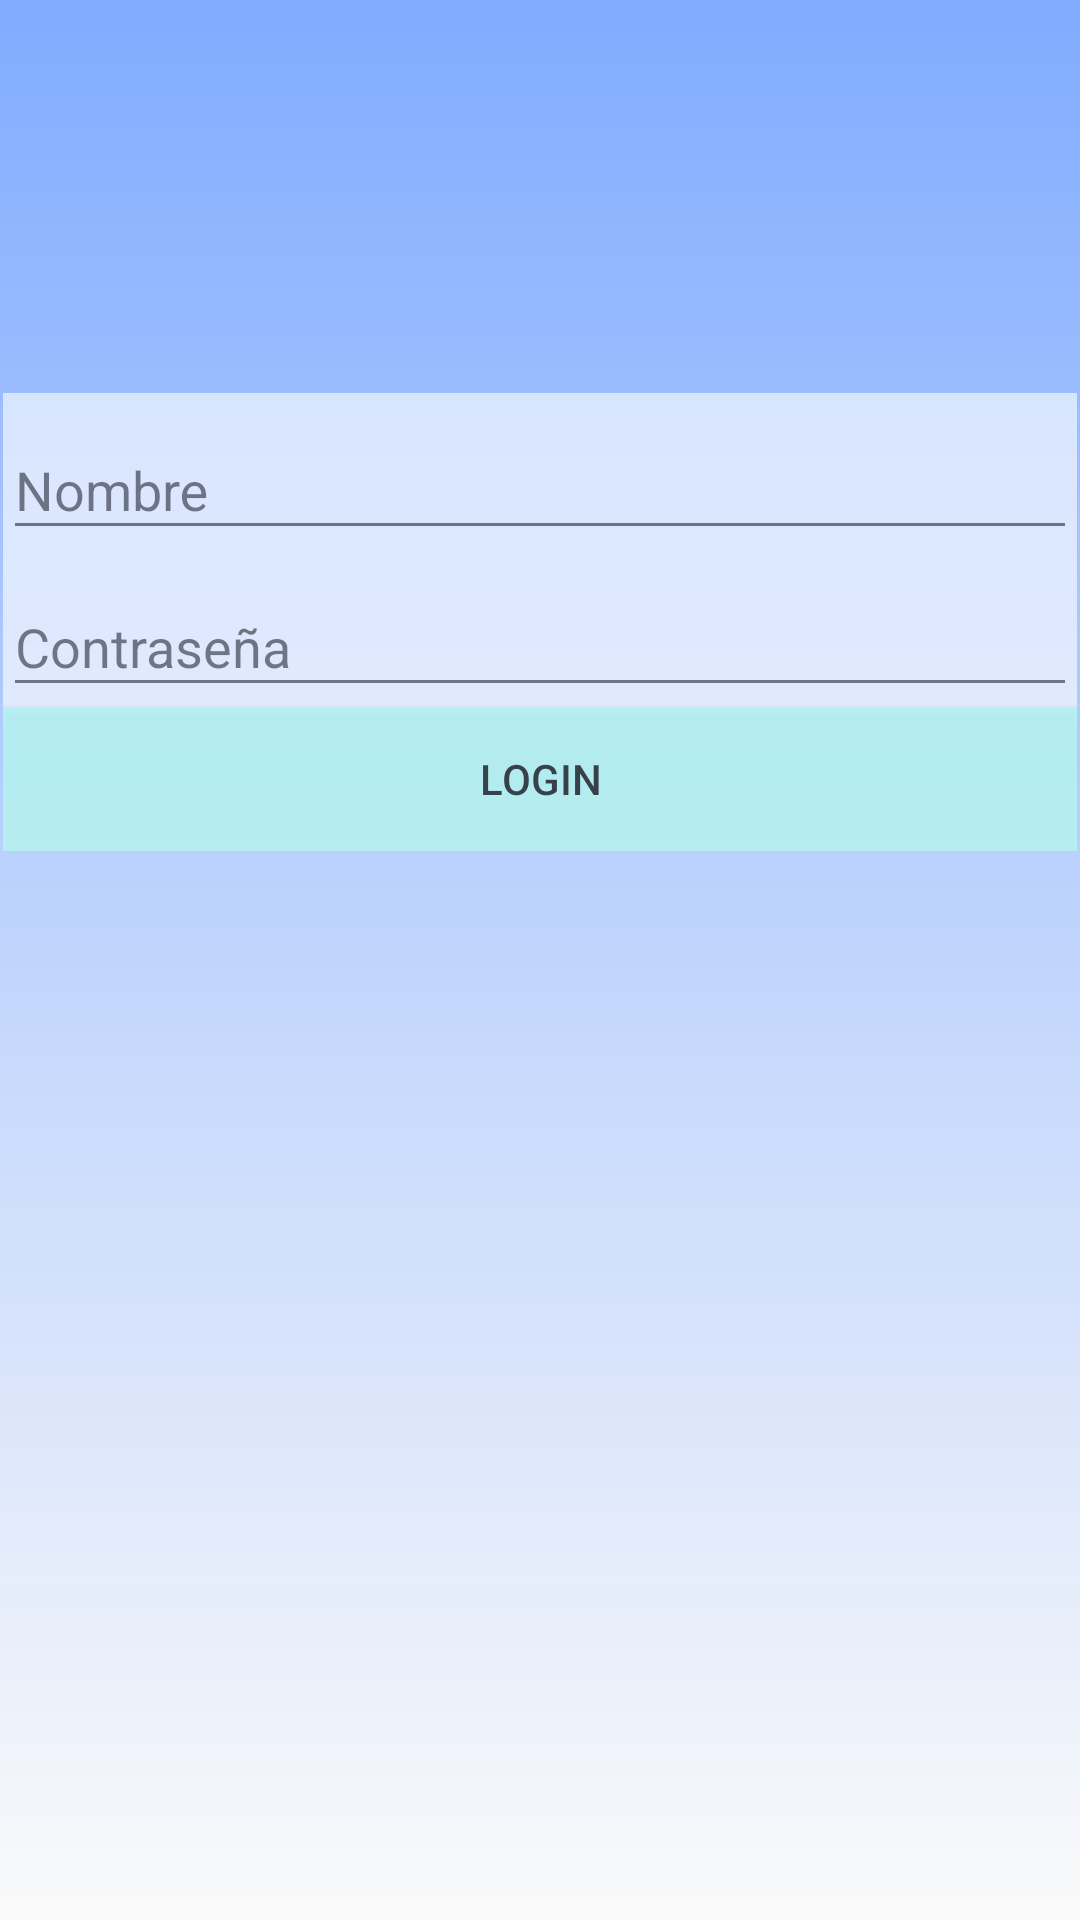

Produce the Android XML layout that renders to this screen, including the resource entries it uses.
<!-- AndroidManifest.xml: application theme NoPlanetTheme -->
<!-- res/layout/activity_blogin.xml -->
<?xml version="1.0" encoding="utf-8"?>
<RelativeLayout xmlns:android="http://schemas.android.com/apk/res/android"
    xmlns:app="http://schemas.android.com/apk/res-auto"
    xmlns:tools="http://schemas.android.com/tools"
    android:layout_width="match_parent"
    android:layout_height="match_parent"
    android:background="@drawable/planetearth"
    tools:context=".BLogin">

    <View
        android:id="@+id/view"
        android:layout_width="wrap_content"
        android:layout_height="wrap_content"
        android:layout_alignParentStart="true"
        android:layout_alignParentTop="true"
        android:background="@drawable/fondo_gradiente" />

    <LinearLayout
        android:layout_width="358dp"
        android:layout_height="wrap_content"
        android:layout_alignParentTop="true"
        android:layout_centerHorizontal="true"
        android:layout_marginTop="131dp"
        android:alpha="0.8"
        android:background="@color/color_blanco_semitrans"
        android:orientation="vertical">

        <android.support.design.widget.TextInputLayout
            android:layout_width="match_parent"
            android:layout_height="match_parent">

            <android.support.design.widget.TextInputEditText
                android:id="@+id/txtNombre"
                android:layout_width="match_parent"
                android:layout_height="wrap_content"
                android:hint="Nombre" />
        </android.support.design.widget.TextInputLayout>

        <android.support.design.widget.TextInputLayout
            android:layout_width="match_parent"
            android:layout_height="match_parent">

            <android.support.design.widget.TextInputEditText
                android:id="@+id/txtPass"
                android:layout_width="match_parent"
                android:layout_height="wrap_content"
                android:hint="Contraseña" />

        </android.support.design.widget.TextInputLayout>

        <Button
            android:id="@+id/btnLogin"
            android:layout_width="match_parent"
            android:layout_height="wrap_content"
            android:background="@drawable/boton_login"
            android:onClick="pasar_main"
            android:text="Login" />
    </LinearLayout>

</RelativeLayout>
<!-- resources referenced by this layout -->
<resources>
  <color name="color_blanco_semitrans">#c2ffffff</color>
  <!-- drawable boton_login (drawable) -->
  <?xml version="1.0" encoding="utf-8"?>
  <selector xmlns:android="http://schemas.android.com/apk/res/android">
      <item android:state_pressed="true" android:drawable="@color/colo_fondoBoton_Presionado" />
      <item android:drawable="@color/color_fondoBoton" />
  </selector>
  <!-- drawable fondo_gradiente (drawable) -->
  <shape android:shape="rectangle"
      xmlns:android="http://schemas.android.com/apk/res/android">
  
      <gradient
          android:angle="-90"
          android:startColor="#ff80ABFF"
          android:centerColor="#7780ABFF"
          android:endColor="#0080ABFF"
          android:type="linear"/>
  </shape>
  <style name="NoPlanetTheme" parent="Theme.AppCompat.Light.DarkActionBar">
          
          <item name="colorPrimary">@color/colorPrincipalBarra</item>
          <item name="colorPrimaryDark">@color/colorSegundarioBarra</item>
          <item name="colorAccent">@color/colorAccent</item>
      </style>
  <color name="colo_fondoBoton_Presionado">#c2adbfff</color>
  <color name="color_fondoBoton">#c2adfff3</color>
  <color name="colorPrincipalBarra">#2176ff</color>
  <color name="colorSegundarioBarra">#003283</color>
  <color name="colorAccent">#D81B60</color>
</resources>
